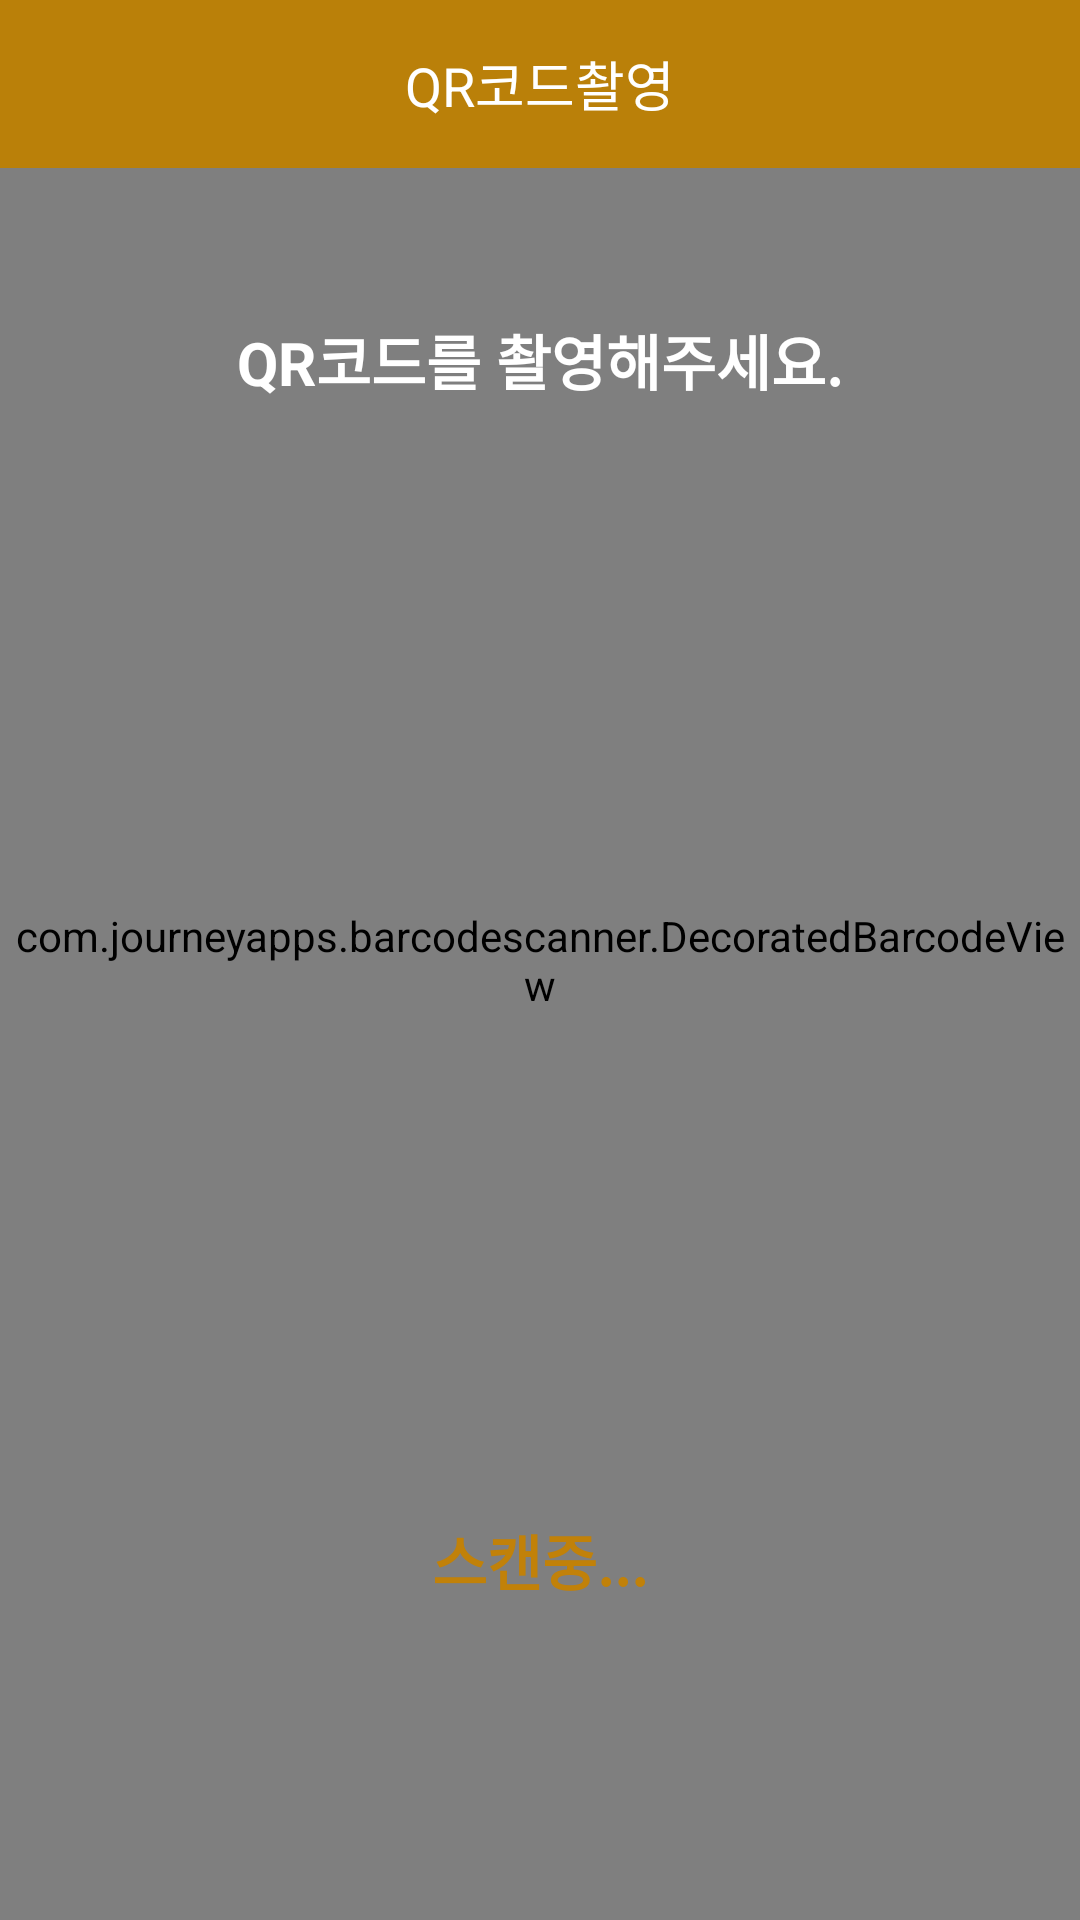

Reconstruct the res/layout file that produces this screen, plus the resources it refers to.
<!-- AndroidManifest.xml: activity theme Theme.AppCompat.Light.NoActionBar -->
<!-- res/layout/activity_qr_reader.xml -->
<?xml version="1.0" encoding="utf-8"?>
<androidx.constraintlayout.widget.ConstraintLayout xmlns:android="http://schemas.android.com/apk/res/android"
    xmlns:app="http://schemas.android.com/apk/res-auto"
    xmlns:tools="http://schemas.android.com/tools"
    android:layout_width="match_parent"
    android:layout_height="match_parent"
    tools:context=".view.QrReaderActivity">

    <com.journeyapps.barcodescanner.DecoratedBarcodeView
        android:id="@+id/qr_reader_view"
        android:layout_width="match_parent"
        android:layout_height="match_parent"
        app:zxing_scanner_layout="@layout/view_qrcode"
        >

    </com.journeyapps.barcodescanner.DecoratedBarcodeView>

    <RelativeLayout
        android:layout_width="match_parent"
        android:layout_height="?attr/actionBarSize"
        app:popupTheme="@style/AppTheme.PopupOverlay"
        android:background="@color/fmk_color_toolbar"
        app:layout_constraintLeft_toLeftOf="parent"
        app:layout_constraintTop_toTopOf="parent"
        >

        <TextView
            android:layout_width="wrap_content"
            android:layout_height="wrap_content"
            android:layout_centerVertical="true"
            android:layout_centerHorizontal="true"
            android:textColor="#ffffff"
            android:textSize="18dp"
            android:text="@string/txt_qr"/>

        <ImageView
            android:id="@+id/btn_close"
            android:layout_width="wrap_content"
            android:layout_height="wrap_content"
            android:layout_alignParentRight="true"
            android:layout_centerVertical="true"
            android:src="@drawable/btn_close"
            android:background="?android:attr/selectableItemBackgroundBorderless"/>

    </RelativeLayout>

    <TextView
        android:layout_width="wrap_content"
        android:layout_height="wrap_content"
        android:textSize="20dp"
        android:textColor="@color/fmk_color_white"
        android:textStyle="bold"
        android:text="@string/txt_qr_desc"
        android:layout_marginBottom="400dp"
        app:layout_constraintLeft_toLeftOf="parent"
        app:layout_constraintRight_toRightOf="parent"
        app:layout_constraintTop_toTopOf="parent"
        app:layout_constraintBottom_toBottomOf="parent"/>

    <TextView
        android:layout_width="wrap_content"
        android:layout_height="wrap_content"
        android:textSize="20dp"
        android:textColor="@color/fmk_color_default"
        android:textStyle="bold"
        android:text="스캔중..."
        android:layout_marginTop="400dp"
        app:layout_constraintLeft_toLeftOf="parent"
        app:layout_constraintRight_toRightOf="parent"
        app:layout_constraintTop_toTopOf="parent"
        app:layout_constraintBottom_toBottomOf="parent"/>

    <Button
        android:id="@+id/btn_skip_qr"
        android:layout_width="wrap_content"
        android:layout_height="wrap_content"
        android:visibility="gone"
        app:layout_constraintBottom_toBottomOf="parent"
        app:layout_constraintLeft_toLeftOf="parent"
        android:text="skip"/>

</androidx.constraintlayout.widget.ConstraintLayout>
<!-- resources referenced by this layout -->
<resources>
  <color name="fmk_color_default">#c18109</color>
  <color name="fmk_color_toolbar">#ba8009</color>
  <color name="fmk_color_white">#ffffff</color>
  <string name="txt_qr">QR코드촬영</string>
  <string name="txt_qr_desc">QR코드를 촬영해주세요.</string>
  <style name="AppTheme.PopupOverlay" parent="ThemeOverlay.AppCompat.Light" />
</resources>
